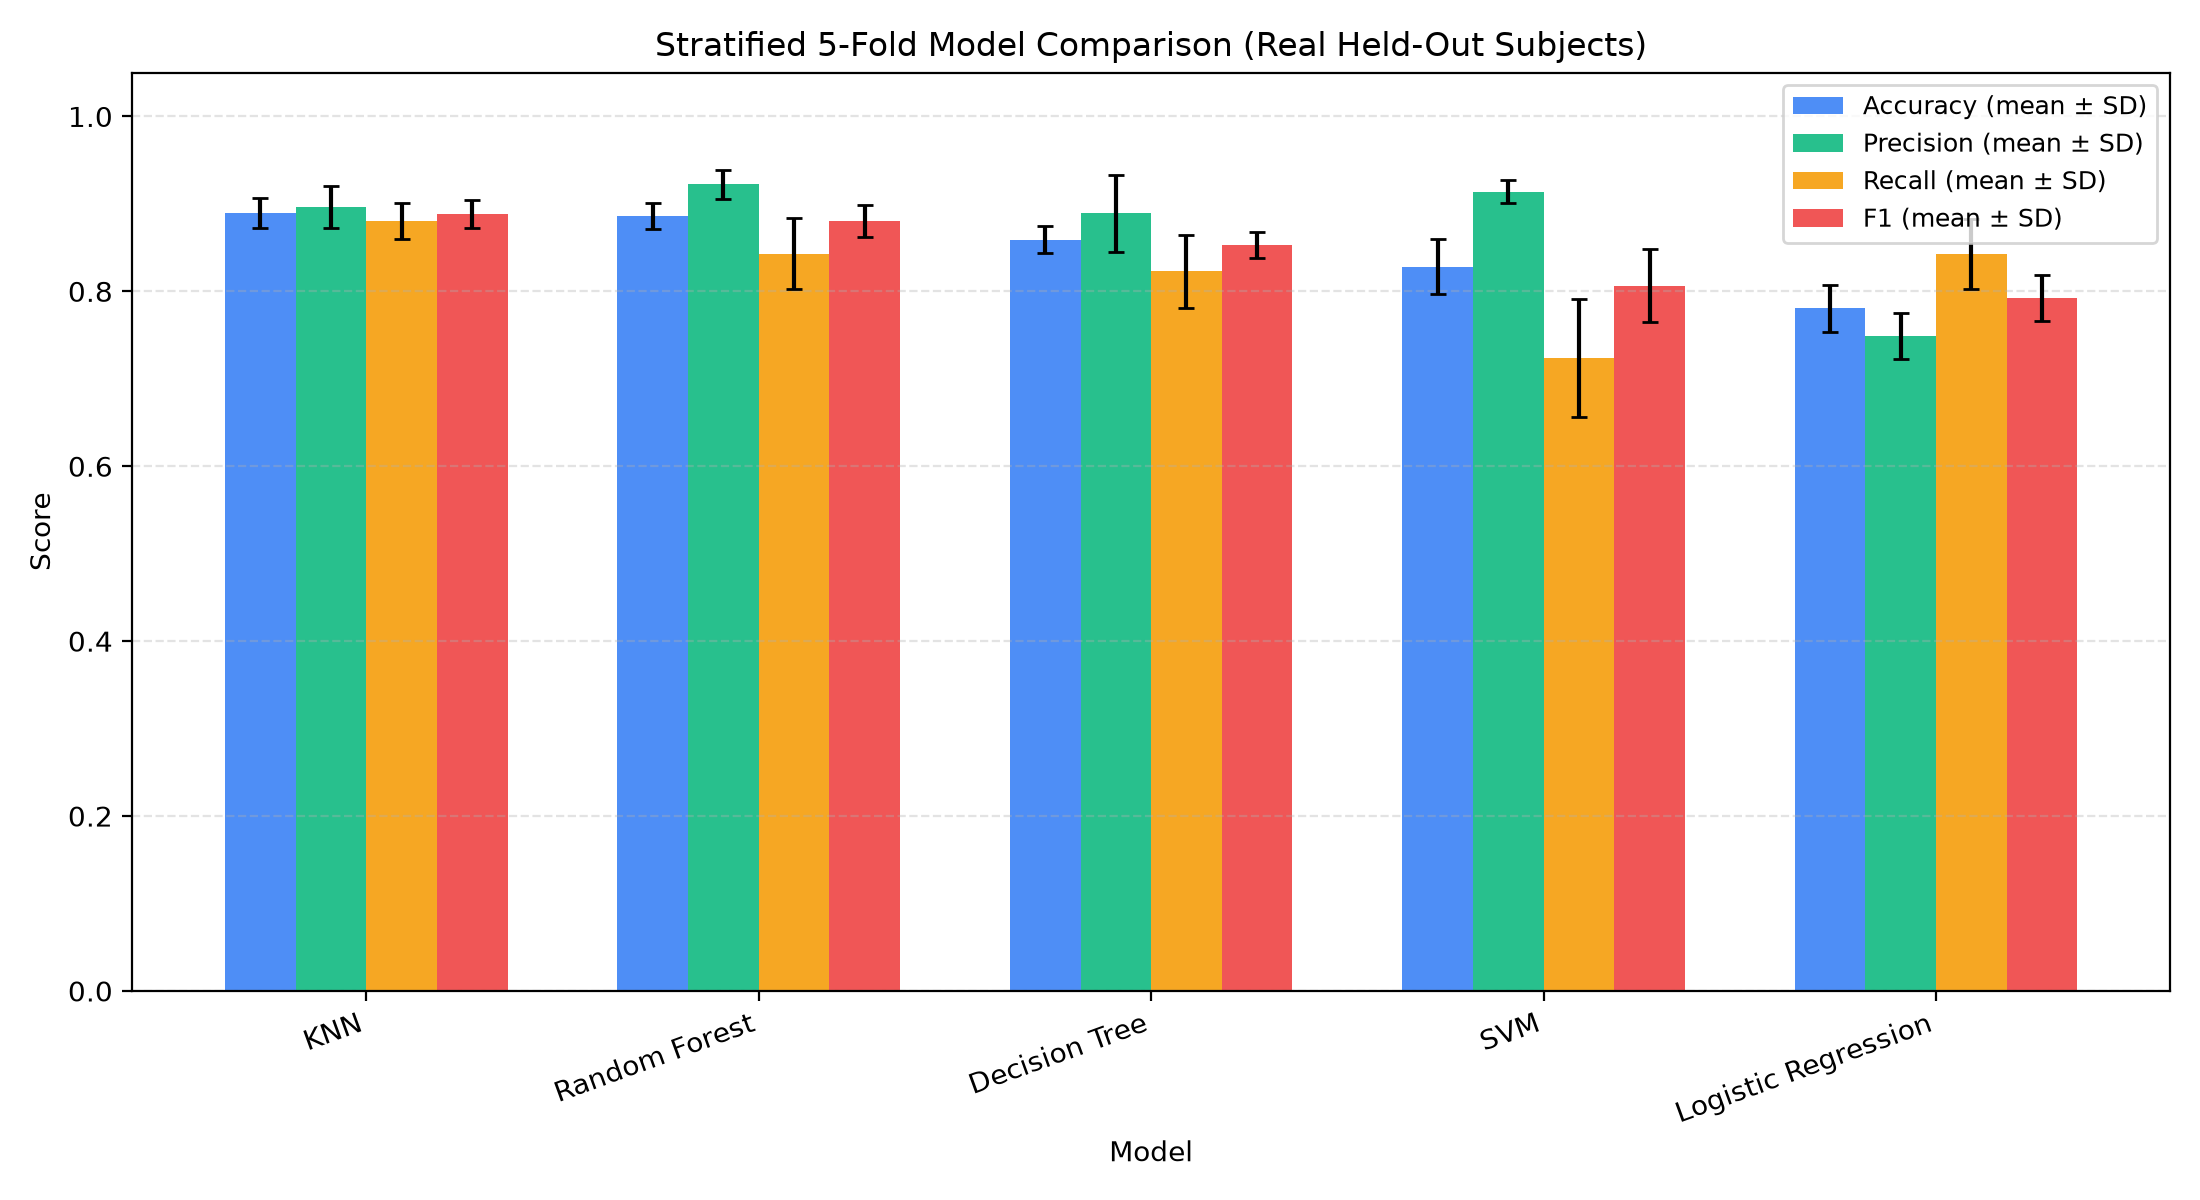

Values plotted in this chart, from the file beside it:
Model, Accuracy Mean, Accuracy Std, Precision Mean, Precision Std, Recall Mean, Recall Std, F1 Mean, F1 Std
KNN, 0.8895, 0.01676, 0.8964, 0.02437, 0.8806, 0.02067, 0.8882, 0.01628
Random Forest, 0.886, 0.01446, 0.9222, 0.0163, 0.843, 0.04093, 0.8802, 0.01844
Decision Tree, 0.8588, 0.0155, 0.8891, 0.04432, 0.8227, 0.04163, 0.8531, 0.01505
SVM, 0.8282, 0.03144, 0.9137, 0.01295, 0.7237, 0.06747, 0.8064, 0.04201
Logistic Regression, 0.7806, 0.02658, 0.7489, 0.0262, 0.8428, 0.03969, 0.7927, 0.02625
